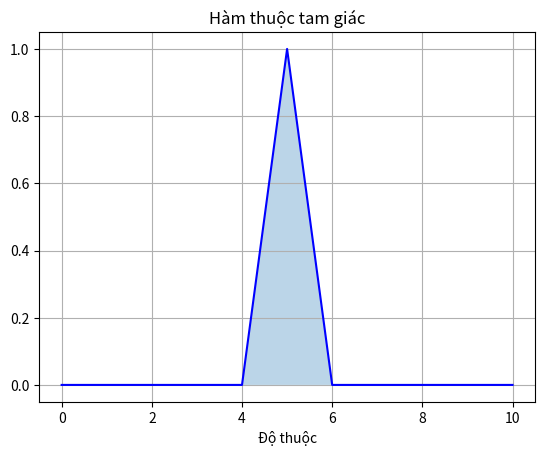

This figure's Python source:
import numpy as np
import matplotlib.pyplot as plt
universe = np.arange(0,11,1)
a = 3
b = 5
c = 7
membership = np.zeros_like(universe)
membership[(universe >=a)& (universe<=b)]=(universe[(universe>=a)&(universe<=b)]-a)/(b-a)
membership[(universe >=b)& (universe <=c)]=(c - universe[(universe >=b )&(universe <= c)])/(c-b)
plt.plot(universe, membership, 'b', linewidth=1.5)
plt.fill_between(universe, 0, membership, alpha=0.3)
plt.title('Hàm thuộc tam giác')
plt.xlabel('Giá trị')
plt.xlabel('Độ thuộc')
plt.grid(True)
plt.show()
